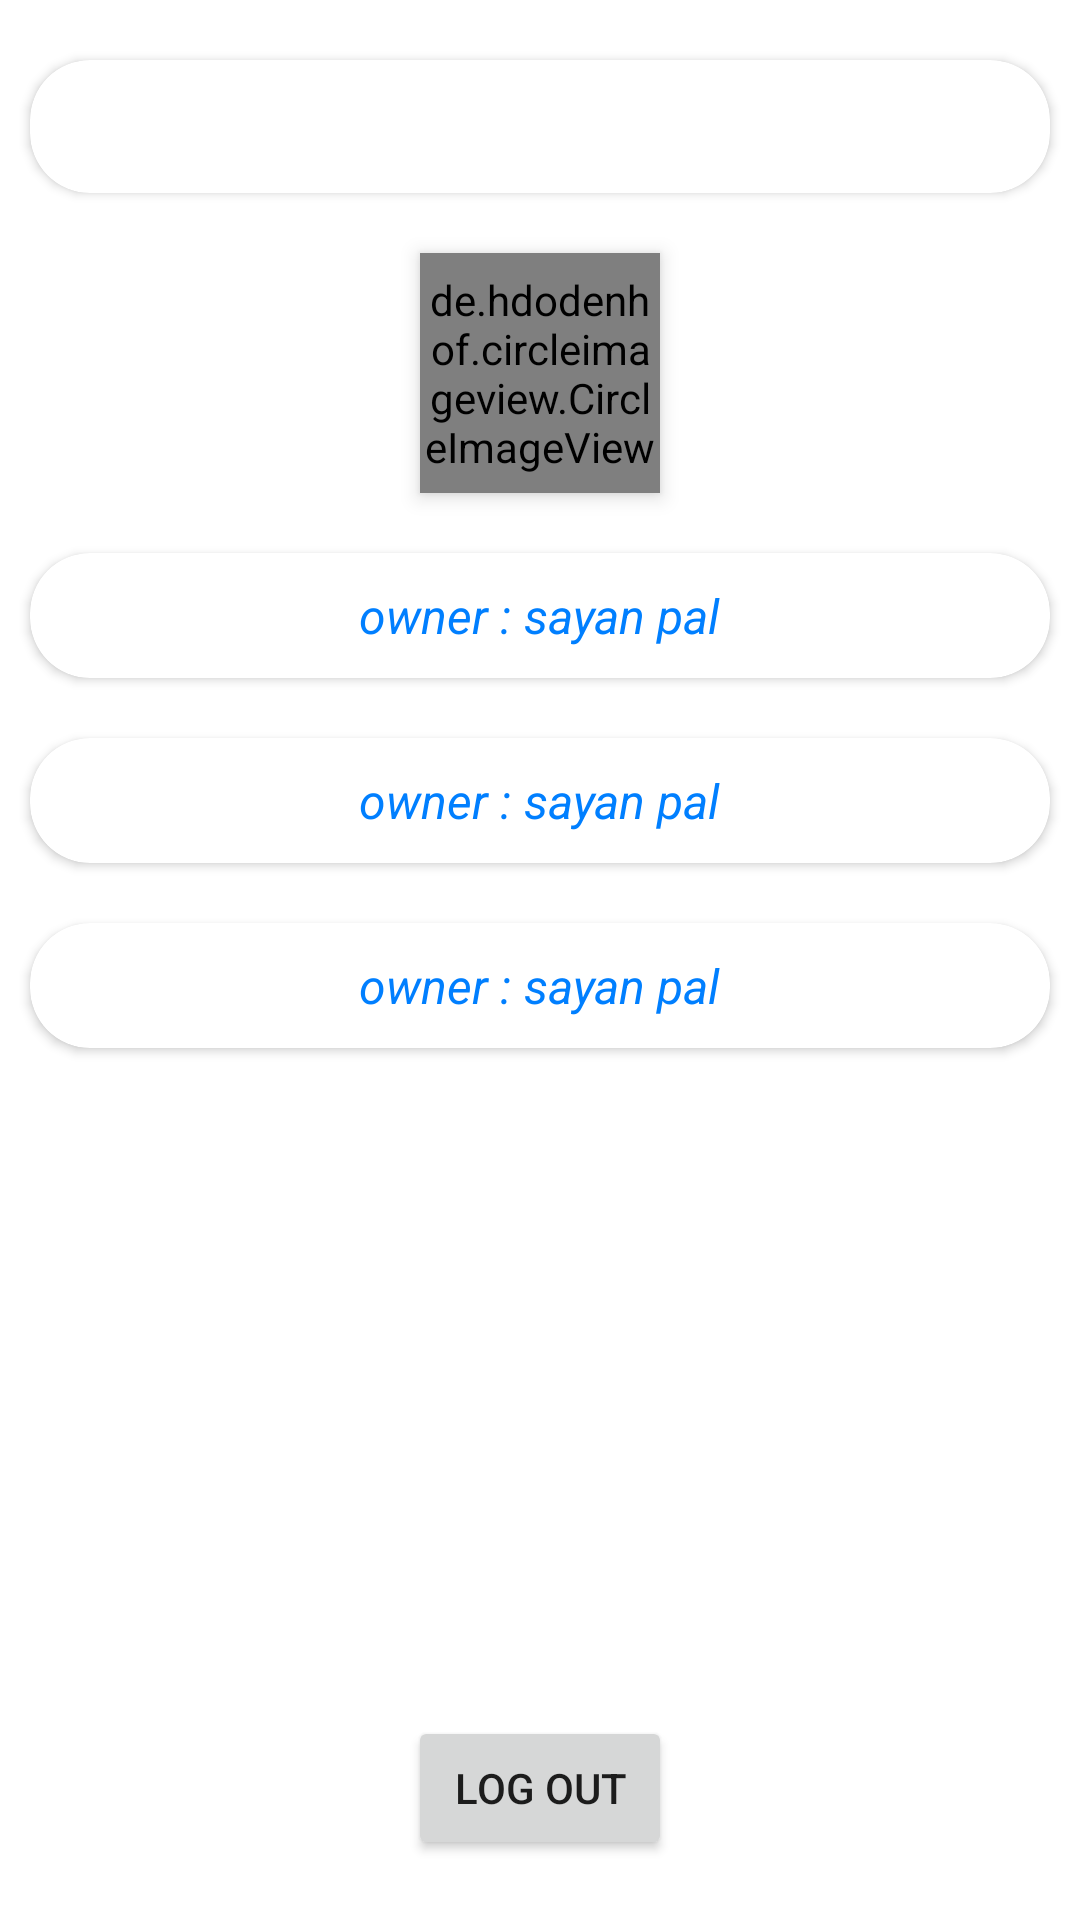

Produce the Android XML layout that renders to this screen, including the resource entries it uses.
<!-- AndroidManifest.xml: application theme Theme.DigiKhata -->
<!-- res/layout/fragment_user.xml -->
<?xml version="1.0" encoding="utf-8"?>
<LinearLayout xmlns:android="http://schemas.android.com/apk/res/android"
    xmlns:tools="http://schemas.android.com/tools"
    xmlns:app="http://schemas.android.com/apk/res-auto"
    android:orientation="vertical"
    android:layout_width="match_parent"
    android:layout_height="match_parent"
    tools:context=".HomeFragmentsLayer.UserFragment">

   <androidx.cardview.widget.CardView
       android:layout_marginTop="20sp"
       android:elevation="6sp"
       app:cardCornerRadius="20sp"
       android:layout_marginLeft="10sp"
       android:layout_marginRight="10sp"
       android:layout_width="match_parent"
       android:layout_height="wrap_content">
       <RelativeLayout
           android:padding="10sp"
           android:layout_width="match_parent"
           android:layout_height="match_parent">

           <TextView
               android:id="@+id/companyname"
              android:layout_centerHorizontal="true"
               android:textColor="@color/azure"
               android:textSize="18sp"
               android:textStyle="bold"
               android:layout_width="wrap_content"
               android:layout_height="wrap_content"/>

       </RelativeLayout>

   </androidx.cardview.widget.CardView>

    <de.hdodenhof.circleimageview.CircleImageView
        android:layout_marginTop="20sp"
        android:layout_gravity="center"
        android:elevation="4sp"
        android:src="@drawable/logo"
        android:layout_width="80sp"
        android:layout_height="80sp"/>

    <androidx.cardview.widget.CardView
        android:layout_marginTop="20sp"
        android:elevation="6sp"
        app:cardCornerRadius="20sp"
        android:layout_marginLeft="10sp"
        android:layout_marginRight="10sp"
        android:layout_width="match_parent"
        android:layout_height="wrap_content">
        <RelativeLayout
            android:padding="10sp"
            android:layout_width="match_parent"
            android:layout_height="match_parent">

            <TextView
                android:id="@+id/owner"
               android:layout_centerHorizontal="true"
                android:text="owner : sayan pal"
                android:textStyle="italic"
                android:textColor="@color/azure"
                android:textSize="16sp"
                android:layout_width="wrap_content"
                android:layout_height="wrap_content"/>

        </RelativeLayout>

    </androidx.cardview.widget.CardView>
    <androidx.cardview.widget.CardView
        android:layout_marginTop="20sp"
        android:elevation="6sp"
        app:cardCornerRadius="20sp"
        android:layout_marginLeft="10sp"
        android:layout_marginRight="10sp"
        android:layout_width="match_parent"
        android:layout_height="wrap_content">
        <RelativeLayout
            android:padding="10sp"
            android:layout_width="match_parent"
            android:layout_height="match_parent">

            <TextView
                android:id="@+id/email"
                android:layout_centerHorizontal="true"
                android:text="owner : sayan pal"
                android:textStyle="italic"
                android:textColor="@color/azure"
                android:textSize="16sp"
                android:layout_width="wrap_content"
                android:layout_height="wrap_content"/>

        </RelativeLayout>

    </androidx.cardview.widget.CardView>
    <androidx.cardview.widget.CardView
        android:layout_marginTop="20sp"
        android:elevation="6sp"
        app:cardCornerRadius="20sp"
        android:layout_marginLeft="10sp"
        android:layout_marginRight="10sp"
        android:layout_width="match_parent"
        android:layout_height="wrap_content">
        <RelativeLayout
            android:padding="10sp"
            android:layout_width="match_parent"
            android:layout_height="match_parent">

            <TextView
                android:id="@+id/phone"
                android:layout_centerHorizontal="true"
                android:text="owner : sayan pal"
                android:textStyle="italic"
                android:textColor="@color/azure"
                android:textSize="16sp"
                android:layout_width="wrap_content"
                android:layout_height="wrap_content"/>

        </RelativeLayout>

    </androidx.cardview.widget.CardView>



    <RelativeLayout
        android:layout_width="match_parent"
        android:layout_height="match_parent">

        <Button
            android:id="@+id/logout"
           android:layout_alignParentBottom="true"
            android:layout_margin="20sp"
            android:text="@string/log_out"
            android:padding="10sp"
            android:elevation="4sp"
            android:layout_centerHorizontal="true"
            android:layout_width="wrap_content"
            android:layout_height="wrap_content"/>

    </RelativeLayout>





</LinearLayout>
<!-- resources referenced by this layout -->
<resources>
  <color name="azure">#007fff</color>
  <!-- drawable logo: png bitmap (drawable, 23202 bytes) -->
  <string name="log_out">Log Out</string>
  <style name="Theme.DigiKhata" parent="Theme.MaterialComponents.Light.NoActionBar">
          
  
          <item name="colorPrimary">@color/azure</item>
          <item name="colorPrimaryVariant">@color/antique</item>
          <item name="colorOnPrimary">@color/white</item>
          <item name="itemFillColor">@color/amethyst</item>
          <item name="icon">@color/amethyst</item>
  
          
          <item name="android:statusBarColor" tools:targetApi="l">?attr/colorPrimaryVariant</item>
          
      </style>
  <color name="antique">#915c83</color>
  <color name="white">#FFFFFFFF</color>
  <color name="amethyst">#9966cc</color>
</resources>
